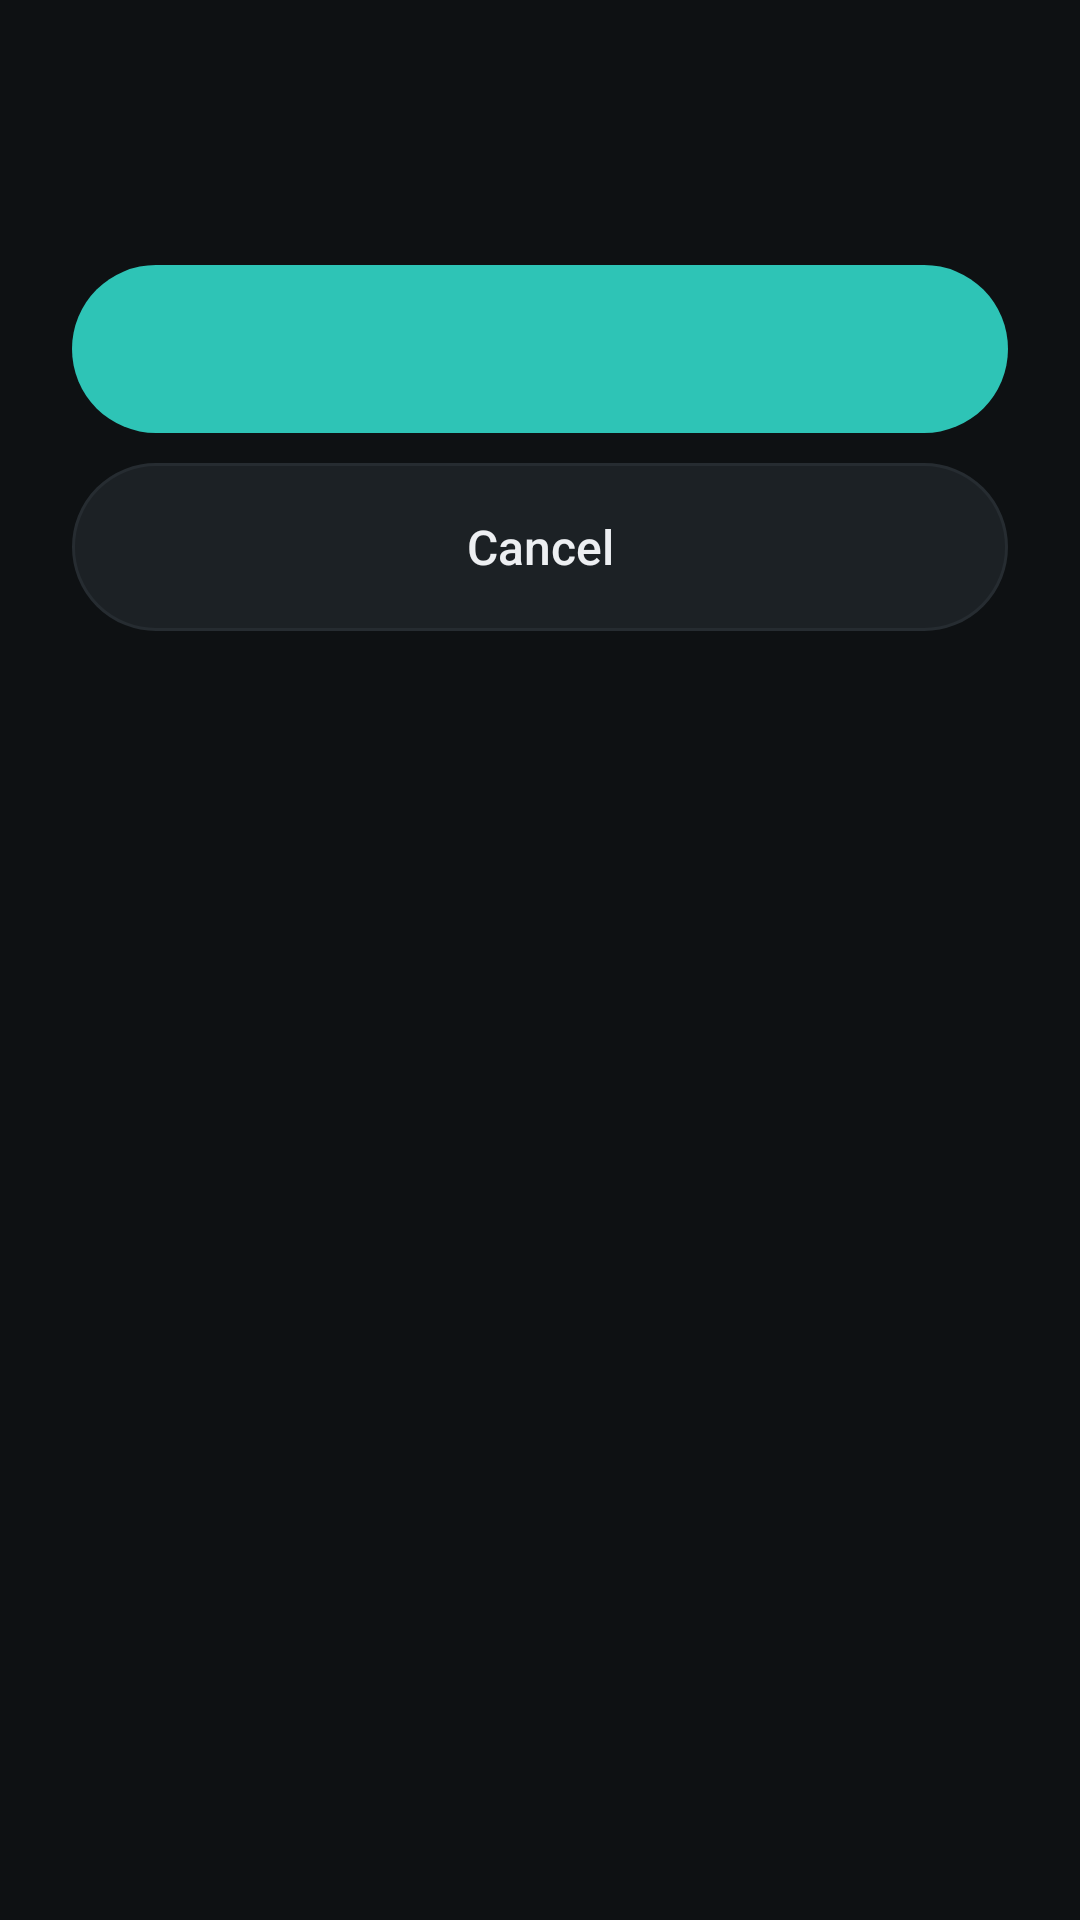

Produce the Android XML layout that renders to this screen, including the resource entries it uses.
<!-- AndroidManifest.xml: application theme Theme.Planj -->
<!-- res/layout/sheet.xml -->
<?xml version="1.0" encoding="utf-8"?>
<LinearLayout xmlns:android="http://schemas.android.com/apk/res/android"
    android:layout_width="match_parent"
    android:layout_height="wrap_content"
    android:background="@drawable/sheet_bg"
    android:orientation="vertical"
    android:paddingHorizontal="24dp"
    android:paddingTop="12dp"
    android:paddingBottom="24dp">

    <View
        android:layout_width="40dp"
        android:layout_height="4dp"
        android:layout_gravity="center_horizontal"
        android:layout_marginBottom="20dp"
        android:background="@drawable/handle_bg" />

    <ImageView
        android:id="@+id/sheet_icon"
        android:layout_width="52dp"
        android:layout_height="52dp"
        android:layout_marginBottom="16dp"
        android:background="@drawable/icon_circle"
        android:contentDescription="@null"
        android:padding="14dp"
        android:visibility="gone" />

    <TextView
        android:id="@+id/sheet_title"
        style="@style/Display.M" />

    <TextView
        android:id="@+id/sheet_message"
        style="@style/Body"
        android:layout_marginTop="8dp"
        android:visibility="gone" />

    <LinearLayout
        android:id="@+id/sheet_options"
        android:layout_width="match_parent"
        android:layout_height="wrap_content"
        android:layout_marginTop="8dp"
        android:orientation="vertical"
        android:visibility="gone" />

    <LinearLayout
        android:id="@+id/sheet_input"
        android:layout_width="match_parent"
        android:layout_height="wrap_content"
        android:orientation="vertical"
        android:visibility="gone">

        <EditText
            android:id="@+id/sheet_field"
            style="@style/Auth.Field"
            android:layout_marginTop="16dp"
            android:imeOptions="actionDone"
            android:inputType="textCapSentences" />

        <TextView
            android:id="@+id/sheet_count"
            style="@style/Auth.Hint"
            android:gravity="end"
            android:textColor="@color/muted"
            android:visibility="visible" />
    </LinearLayout>

    <Button
        android:id="@+id/sheet_yes"
        style="@style/Pill.Primary"
        android:layout_marginTop="24dp" />

    <Button
        android:id="@+id/sheet_no"
        style="@style/Pill.Secondary"
        android:layout_marginTop="10dp"
        android:text="Cancel" />
</LinearLayout>
<!-- resources referenced by this layout -->
<resources>
  <color name="muted">#9AA3AB</color>
  <!-- drawable icon_circle (drawable) -->
  <?xml version="1.0" encoding="utf-8"?>
  <shape xmlns:android="http://schemas.android.com/apk/res/android" android:shape="rectangle">
      <solid android:color="#00000000" />
      <stroke android:width="1.2dp" android:color="@color/border_strong" />
      <corners android:radius="16dp" />
  </shape>
  <style name="Auth.Hint" parent="">
          <item name="android:layout_width">match_parent</item>
          <item name="android:layout_height">wrap_content</item>
          <item name="android:layout_marginTop">6dp</item>
          <item name="android:paddingHorizontal">4dp</item>
          <item name="android:textColor">@color/bad</item>
          <item name="android:textSize">13sp</item>
          <item name="android:visibility">gone</item>
      </style>
  <style name="Body" parent="">
          <item name="android:layout_width">match_parent</item>
          <item name="android:layout_height">wrap_content</item>
          <item name="android:lineSpacingExtra">4dp</item>
          <item name="android:textColor">@color/muted</item>
          <item name="android:textSize">15sp</item>
      </style>
  <style name="Display.M">
          <item name="android:textSize">24sp</item>
      </style>
  <style name="Pill.Primary">
          <item name="android:background">@drawable/btn_primary</item>
          <item name="android:textColor">@color/on_accent</item>
      </style>
  <style name="Pill.Secondary">
          <item name="android:background">@drawable/btn_secondary</item>
          <item name="android:textColor">@color/text</item>
      </style>
  <color name="border_strong">#3A434A</color>
  <color name="text">#EDEFF2</color>
  <color name="idle">#4F585F</color>
  <color name="bad">#E5616B</color>
  <color name="on_accent">#06211E</color>
  <!-- drawable btn_secondary (drawable) -->
  <?xml version="1.0" encoding="utf-8"?>
  <ripple xmlns:android="http://schemas.android.com/apk/res/android" android:color="@color/ripple">
      <item>
          <shape android:shape="rectangle">
              <solid android:color="@color/surface_alt" />
              <corners android:radius="999dp" />
              <stroke android:width="1dp" android:color="@color/border" />
          </shape>
      </item>
  </ripple>
  <color name="bg">#0E1113</color>
  <color name="accent">#2EC4B6</color>
  <style name="PageTransitions" parent="@android:style/Animation.Activity">
          <item name="android:activityOpenEnterAnimation">@anim/slide_in_right</item>
          <item name="android:activityOpenExitAnimation">@anim/slide_out_left</item>
          <item name="android:activityCloseEnterAnimation">@anim/slide_in_left</item>
          <item name="android:activityCloseExitAnimation">@anim/slide_out_right</item>
      </style>
  <!-- drawable splash_pj_animated (drawable) -->
  <?xml version="1.0" encoding="utf-8"?>
  <animated-vector xmlns:android="http://schemas.android.com/apk/res/android" android:drawable="@drawable/splash_pj">
      <target android:name="letters" android:animation="@animator/pj_letters_in" />
      <target android:name="lean" android:animation="@animator/pj_lean_in" />
      <target android:name="tail" android:animation="@animator/pj_swash_draw" />
      <target android:name="dotGroup" android:animation="@animator/pj_dot_drop" />
      <target android:name="dot" android:animation="@animator/pj_dot_show" />
  </animated-vector>
  <color name="surface_alt">#1C2125</color>
  <color name="border">#262C31</color>
  <color name="ripple">#22FFFFFF</color>
  <color name="accent_dim">#1F5F5A</color>
</resources>
